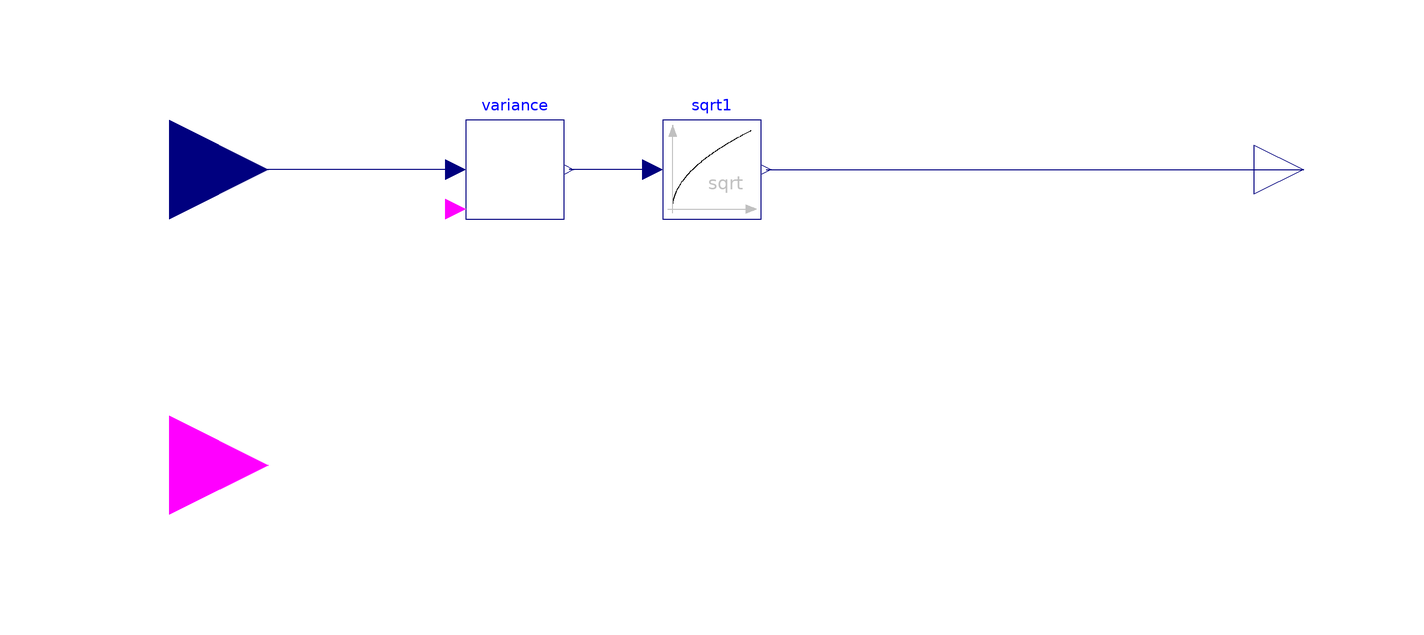

Above is the diagram view of the following Modelica model: its components placed by their Placement annotations and its connect equations drawn as lines.

block StandardDeviationWithReset "Calculates the empirical standard deviation of its input signal"
          extends Modelica.Blocks.Icons.Block;
          
          parameter Real start_mean = 0;
          parameter Real start_dev = 0;
          parameter Real start_t = 0;
          
          parameter Modelica.SIunits.Time t_eps(min = 100 * Modelica.Constants.eps) = 1e-7 "Standard deviation calculation starts at startTime + t_eps" annotation(
            Dialog(group = "Advanced"));
          Modelica.Blocks.Interfaces.RealInput u "Noisy input signal" annotation(
            Placement(transformation(extent = {{-140, -20}, {-100, 20}})));
          Modelica.Blocks.Interfaces.RealOutput y "Standard deviation of the input signal" annotation(
            Placement(transformation(extent = {{100, -10}, {120, 10}})));
          Modelica.Blocks.Interfaces.BooleanInput reset annotation(
            Placement(visible = true, transformation(origin = {-120, -60}, extent = {{-20, -20}, {20, 20}}, rotation = 0), iconTransformation(origin = {-120, -80}, extent = {{-20, -20}, {20, 20}}, rotation = -360)));
          VarianceWithReset variance(t_eps = t_eps, start_mean=start_mean, start_dev=start_dev, start_t=start_t) annotation(
            Placement(transformation(extent = {{-60, -10}, {-40, 10}})));
          Modelica.Blocks.Math.Sqrt sqrt1 annotation(
            Placement(transformation(extent = {{-20, -10}, {0, 10}})));
        equation
          connect(variance.reset, reset);
          connect(variance.u, u) annotation(
            Line(points = {{-62, 0}, {-120, 0}}, color = {0, 0, 127}));
          connect(sqrt1.u, variance.y) annotation(
            Line(points = {{-22, 0}, {-39, 0}}, color = {0, 0, 127}));
          connect(sqrt1.y, y) annotation(
            Line(points = {{1, 0}, {110, 0}}, color = {0, 0, 127}));
          annotation(
            Documentation(revisions = "<html>
        <table border=1 cellspacing=0 cellpadding=2>
        <tr><th>Date</th> <th align=\"left\">Description</th></tr>
        
        <tr><td> June 22, 2015 </td>
          <td>
        
        <table border=0>
        <tr><td>
               <img src=\"modelica://Modelica/Resources/Images/Blocks/Noise/dlr_logo.png\">
        </td><td valign=\"bottom\">
               Initial version implemented by
               A. Kl&ouml;ckner, F. v.d. Linden, D. Zimmer, M. Otter.<br>
               <a href=\"http://www.dlr.de/rmc/sr/en\">DLR Institute of System Dynamics and Control</a>
        </td></tr></table>
        </td></tr>
        
        </table>
        </html>", info = "<html>
        <p>This block calculates the standard deviation of its input signal. The standard deviation is the square root of the signal&#39;s variance:</p>
        <blockquote>
        <pre>y = sqrt( variance(u) )</pre>
        </blockquote>
        <p>
        The <a href=\"modelica://Modelica.Blocks.Math.Variance\">Variance</a> block is used to
        calculate variance(u).
        </p>
        <p>The parameter t_eps is used to guard against division by zero (the computation of the standard deviation
        starts at &lt;<em>simulation start time</em>&gt; + t_eps and before that time instant y = 0).
        </p>
        
        <p>
        This block is demonstrated in the examples
        <a href=\"modelica://Modelica.Blocks.Examples.NoiseExamples.UniformNoiseProperties\">UniformNoiseProperties</a> and
        <a href=\"modelica://Modelica.Blocks.Examples.NoiseExamples.NormalNoiseProperties\">NormalNoiseProperties</a>.
        </p>
        </html>"),
            Icon(graphics = {Line(points = {{-76, 68}, {-76, -80}}, color = {192, 192, 192}), Line(points = {{-86, 0}, {72, 0}}, color = {192, 192, 192}), Line(points = {{-76, -13}, {-62, -13}, {-62, 3}, {-54, 3}, {-54, -45}, {-46, -45}, {-46, -23}, {-38, -23}, {-38, 61}, {-30, 61}, {-30, 29}, {-30, 29}, {-30, -31}, {-20, -31}, {-20, -13}, {-10, -13}, {-10, -41}, {0, -41}, {0, 41}, {6, 41}, {6, 55}, {12, 55}, {12, -1}, {22, -1}, {22, 11}, {28, 11}, {28, -19}, {38, -19}, {38, 53}, {48, 53}, {48, 19}, {56, 19}, {56, -47}, {66, -47}}, color = {215, 215, 215}), Polygon(points = {{94, 0}, {72, 8}, {72, -8}, {94, 0}}, lineColor = {192, 192, 192}, fillColor = {192, 192, 192}, fillPattern = FillPattern.Solid), Line(points = {{-76, 46}, {70, 46}}, color = {215, 215, 215}), Line(points = {{-16, 0}, {-16, 30}}), Polygon(points = {{-76, 90}, {-84, 68}, {-68, 68}, {-76, 90}}, lineColor = {192, 192, 192}, fillColor = {192, 192, 192}, fillPattern = FillPattern.Solid), Polygon(points = {{-16, 46}, {-24, 24}, {-8, 24}, {-16, 46}}, fillPattern = FillPattern.Solid)}));
        end StandardDeviationWithReset;